Run: headless pygame with SDL's dummy video driver; simulated clock (each Clock.tick advances the game by its frame time, no real sleeping); random seed 0; keys injected as events and as key.get_pressed() state; no mouse input.
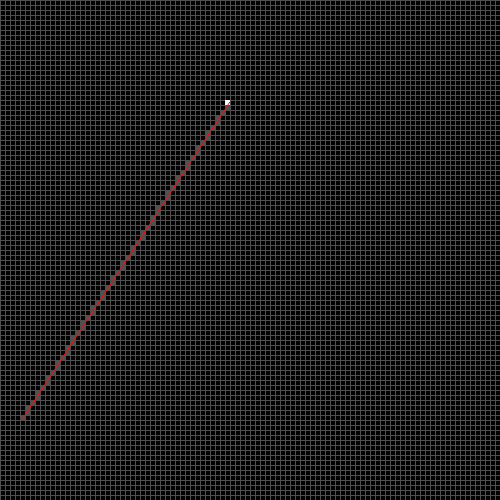
Frame 1 of 4 · flips 1–60 · no input
Frame 2 of 4 · flips 61–180 · tapped SPACE, RETURN · held RIGHT (→), D · screen unchanged from frame 1, image omitted
Frame 3 of 4 · flips 181–300 · held DOWN (↓), S · screen unchanged from frame 2, image omitted
Frame 4 of 4 · flips 301–420 · held LEFT (←), A, UP (↑), W · screen unchanged from frame 3, image omitted

The pygame program that drew these frames:

import pygame

# Ancho y alto teórico
ancho_teorico = 500
alto_teorico = 500

# Ancho y alto real
ancho_real = 100
alto_real = 100

# Relation (ratio) de aspecto entre el real y el teórico
delta_x = int(ancho_teorico/ancho_real)
delta_y = int(alto_teorico/alto_real)

screen = pygame.display.set_mode((ancho_teorico, alto_teorico))
running = True

WHITE = (255, 255, 255)
BLUE = (0, 0, 255)
BLACK = (0, 0, 0)
GRIS = (80, 80, 80)
ROJO = (255, 10, 10)


def dibujar_grilla(screen):

    # Lineas horizontales
    for pos_y in range(0, alto_teorico, delta_y):
        # print(f'pos_y={pos_y}')
        pygame.draw.aaline(screen, GRIS, (0, pos_y), (ancho_teorico, pos_y))

    # Lineas verticales
    for pos_x in range(0, ancho_teorico, delta_x):
        # print(f'pos_y={pos_y}')
        pygame.draw.aaline(screen, GRIS, (pos_x, 0), (pos_x, alto_teorico))


def pixel(screen, x, y, color):
    x = int(x)
    y = int(y)
    if x < 0 or x > ancho_real or y < 0 or y > alto_real:
        print(f'Punto incorrecto <{x},{y}>')
        return
    pixel_real = (x*delta_x, (alto_real-y)*delta_y, delta_x, delta_y)
    print(f'Pixel real={pixel_real}')
    # Rectángulo (<origen>,<ancho>,<alto>)
    pygame.draw.rect(screen, color, pixel_real)


def transformar(punto, factorx=1, factory=1):
    return (punto[0]*factorx, punto[1]*factory)


def linea_dda(screen, x0, y0, x1, y1, color):
    pendiente = (y1-y0)/(x1-x0)
    print(f'Pendiente={pendiente}')
    if pendiente < 1.0:
        y = y0*1.0
        for x in range(round(x0), round(x1)):
            pixel(screen, round(x), round(y), color)
            y = y + pendiente
    if pendiente >= 1:  # La y se mueve más rápido que la x
        pendiente = (x1-x0)/(y1-y0)
        x = x0*1.0
        for y in range(round(y0), round(y1)):
            pixel(screen, round(x), round(y), color)
            x = x + pendiente

    # Linea real
    # Se calculan los puntos reales.abs
    punto0_real = (x0*delta_x+delta_x/2.0, (alto_real-y0)*delta_y+delta_y/2.0)    
    punto1_real = (x1*delta_x+delta_x/2.0, (alto_real-y1)*delta_y+delta_y/2.0)    
    pygame.draw.aaline(screen,ROJO,punto0_real,punto1_real)

while running:
    event = pygame.event.poll()
    if event.type == pygame.QUIT:
        running = False
    screen.fill(BLACK)
    # pygame.draw.rect(screen, BLUE, (200, 150, 100, 50))
    # pygame.draw.aaline(screen, (0, 100, 255), (0, 0), (ancho-1, alto-1))
    # pygame.draw.aaline(screen, (50, 180, 40), (ancho-1, 0), (0, alto-1))
    dibujar_grilla(screen)
    punto1 = (4, 17)
    pixel(screen, punto1[0], punto1[1], WHITE)
    punto2 = (45.3, 80.1)
    pixel(screen, punto2[0], punto2[1], WHITE)
    #transformado = transformar(punto, 1.3, 2.4)
    #pixel(screen, transformado[0], transformado[1], ROJO)
    linea_dda(screen, punto1[0], punto1[1], punto2[0], punto2[1], GRIS)
    #linea(screen, 12, 20, 50, 25, GRIS)
    pygame.display.flip()
